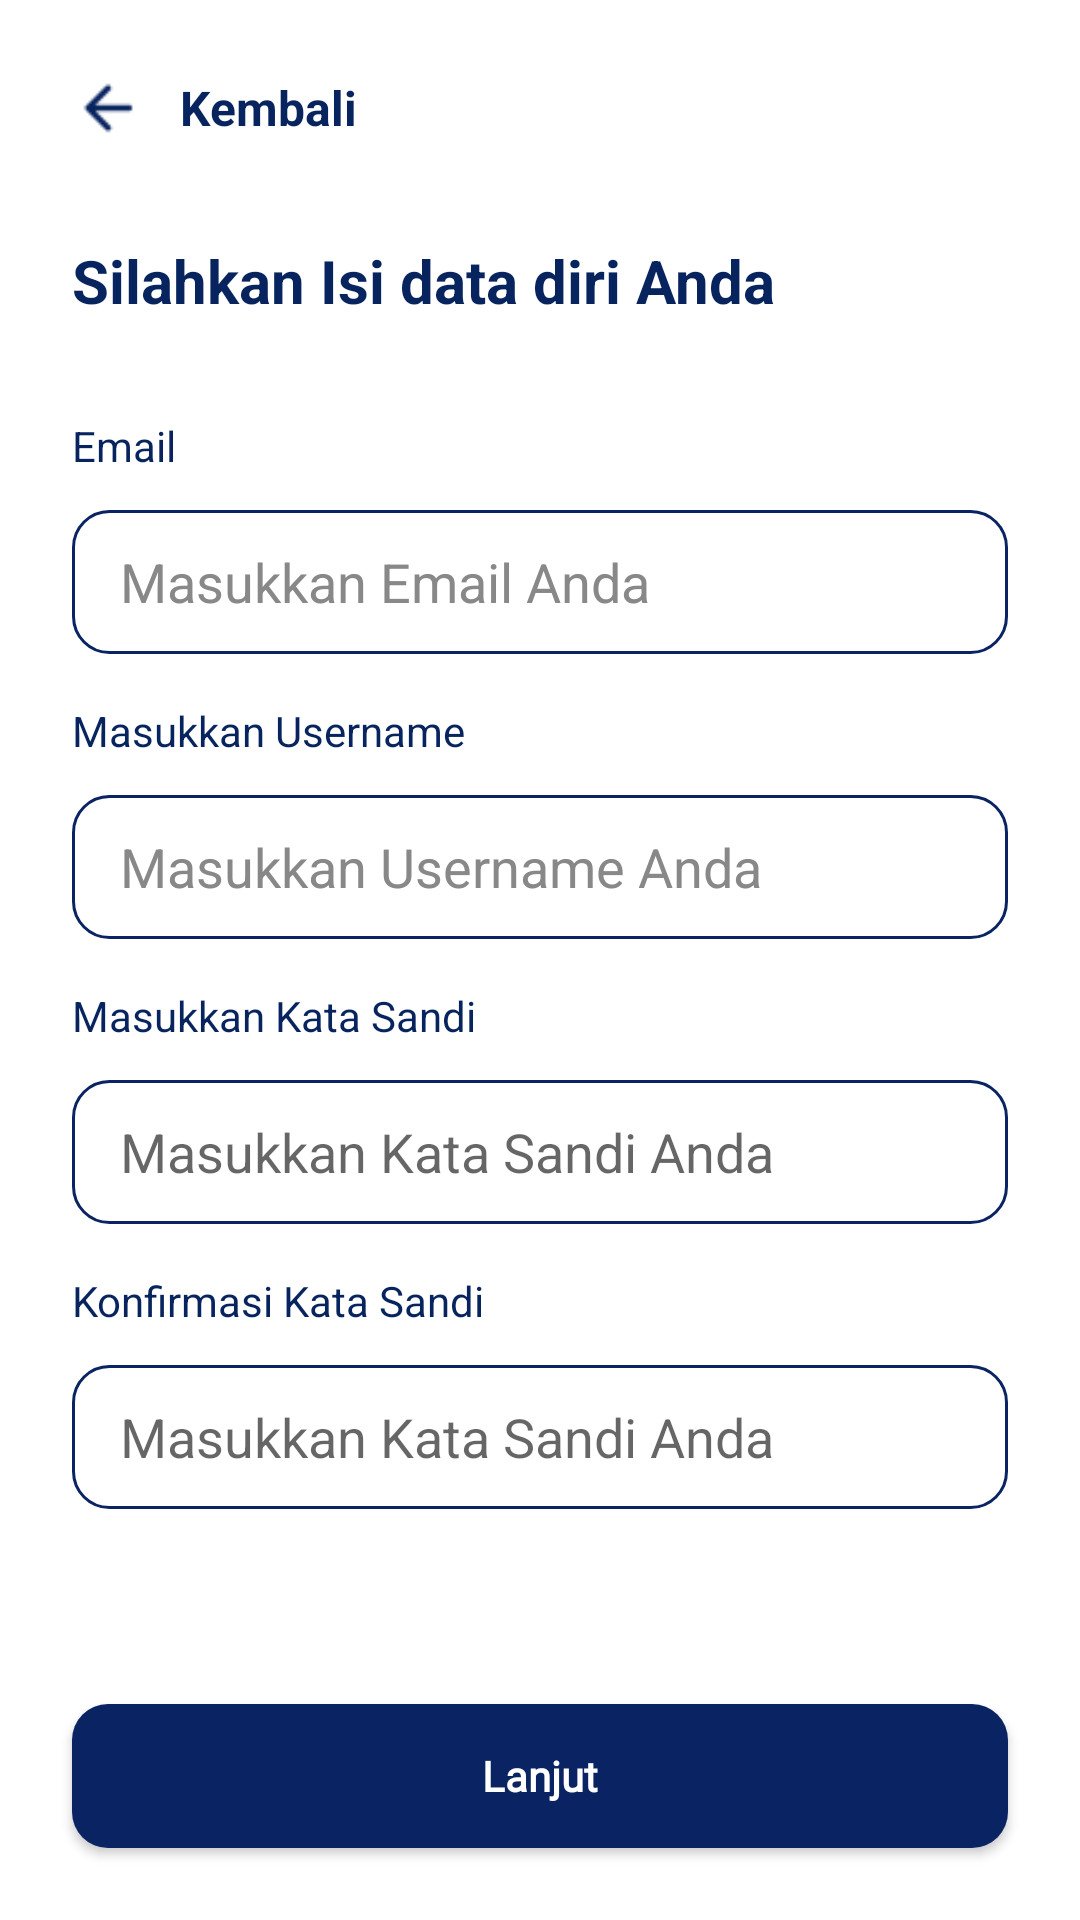

This screen was rendered from an Android layout file. Write that file and the resources it references.
<!-- AndroidManifest.xml: application theme Theme.UASTAM -->
<!-- res/layout/fragment_register.xml -->
<androidx.constraintlayout.widget.ConstraintLayout
xmlns:android="http://schemas.android.com/apk/res/android"
xmlns:app="http://schemas.android.com/apk/res-auto"
android:layout_width="match_parent"
android:layout_height="match_parent"
android:background="@color/white">

<ScrollView
    android:layout_width="0dp"
    android:layout_height="0dp"
    android:fillViewport="true"
    app:layout_constraintTop_toTopOf="parent"
    app:layout_constraintBottom_toTopOf="@id/btnkonfirmasiregister"
    app:layout_constraintStart_toStartOf="parent"
    app:layout_constraintEnd_toEndOf="parent">

    <LinearLayout
        android:id="@+id/formcontainerregister"
        android:layout_width="match_parent"
        android:layout_height="wrap_content"
        android:orientation="vertical"
        android:padding="24dp">

        <LinearLayout
            android:layout_width="match_parent"
            android:layout_height="wrap_content"
            android:orientation="horizontal"
            android:gravity="center_vertical">

            <ImageView
                android:id="@+id/btnbackregister"
                android:layout_width="24dp"
                android:layout_height="24dp"
                android:src="@drawable/fikriback"
                android:contentDescription="Kembali"/>

            <TextView
                android:layout_width="wrap_content"
                android:layout_height="wrap_content"
                android:text="Kembali"
                android:textColor="@color/lavender"
                android:textSize="16sp"
                android:textStyle="bold"
                android:layout_marginStart="12dp"/>
        </LinearLayout>

        <TextView
            android:layout_width="match_parent"
            android:layout_height="wrap_content"
            android:text="Silahkan Isi data diri Anda"
            android:textColor="@color/lavender"
            android:textSize="20sp"
            android:textStyle="bold"
            android:layout_marginTop="32dp"
            android:layout_marginBottom="16dp"/>
        
        <TextView
            android:layout_width="wrap_content"
            android:layout_height="wrap_content"
            android:text="Email"
            android:textColor="@color/lavender"
            android:textSize="14sp"
            android:layout_marginTop="16dp"
            android:layout_marginBottom="12dp"/>

        <EditText
            android:id="@+id/formemailregister"
            android:layout_width="match_parent"
            android:layout_height="48dp"
            android:background="@drawable/bg_input_round"
            android:hint="Masukkan Email Anda"
            android:paddingHorizontal="16dp"
            android:textColorHint="#888888"/>
        
        <TextView

            android:layout_width="wrap_content"
            android:layout_height="wrap_content"
            android:text="Masukkan Username"
            android:textColor="@color/lavender"
            android:textSize="14sp"
            android:layout_marginTop="16dp"
            android:layout_marginBottom="12dp"/>

        <EditText
            android:id="@+id/formusernameregister"
            android:layout_width="match_parent"
            android:layout_height="48dp"
            android:background="@drawable/bg_input_round"
            android:hint="Masukkan Username Anda"
            android:paddingHorizontal="16dp"
            android:textColorHint="#888888"/>

        <TextView
            android:layout_width="wrap_content"
            android:layout_height="wrap_content"
            android:text="Masukkan Kata Sandi"
            android:textColor="@color/lavender"
            android:textSize="14sp"
            android:layout_marginTop="16dp"
            android:layout_marginBottom="12dp"/>

        <RelativeLayout
            android:layout_width="match_parent"
            android:layout_height="48dp">

            <EditText
                android:id="@+id/formpasswordregister"
                android:layout_width="match_parent"
                android:layout_height="match_parent"
                android:background="@drawable/bg_input_round"
                android:hint="Masukkan Kata Sandi Anda"
                android:inputType="textPassword"
                android:paddingStart="16dp"
                android:paddingEnd="48dp"/>

            <ImageView
                android:id="@+id/eyepasswordregister"
                android:layout_width="24dp"
                android:layout_height="24dp"
                android:layout_alignParentEnd="true"
                android:layout_centerVertical="true"
                android:layout_marginEnd="12dp"
                android:src="@drawable/ic_eye_close"
                android:contentDescription="Show Password"/>
        </RelativeLayout>

        
        <TextView
            android:layout_width="wrap_content"
            android:layout_height="wrap_content"
            android:text="Konfirmasi Kata Sandi"
            android:textColor="@color/lavender"
            android:textSize="14sp"
            android:layout_marginTop="16dp"
            android:layout_marginBottom="12dp"/>

        <RelativeLayout
            android:layout_width="match_parent"
            android:layout_height="48dp">

            <EditText
                android:id="@+id/formconfirmpasswordregister"
                android:layout_width="match_parent"
                android:layout_height="match_parent"
                android:background="@drawable/bg_input_round"
                android:hint="Masukkan Kata Sandi Anda"
                android:inputType="textPassword"
                android:paddingStart="16dp"
                android:paddingEnd="48dp"/>

            <ImageView
                android:id="@+id/eyeconfirmpasswordregister"
                android:layout_width="24dp"
                android:layout_height="24dp"
                android:layout_alignParentEnd="true"
                android:layout_centerVertical="true"
                android:layout_marginEnd="12dp"
                android:src="@drawable/ic_eye_close"
                android:contentDescription="Show Password"/>
        </RelativeLayout>

    </LinearLayout>
</ScrollView>
<Button
    android:id="@+id/btnkonfirmasiregister"
    android:layout_width="0dp"
    android:layout_height="wrap_content"
    android:text="Lanjut"
    android:textColor="#FFFFFF"
    android:textStyle="bold"
    android:textAllCaps="false"
    android:background="@drawable/bg_button_round"
    android:layout_margin="24dp"
    app:layout_constraintBottom_toBottomOf="parent"
    app:layout_constraintStart_toStartOf="parent"
    app:layout_constraintEnd_toEndOf="parent"
    android:fontFamily="@font/poppins_bold"/>
</androidx.constraintlayout.widget.ConstraintLayout>
<!-- resources referenced by this layout -->
<resources>
  <color name="lavender">#08245F</color>
  <color name="white">#FFFFFFFF</color>
  <!-- drawable bg_button_round (drawable) -->
  <shape xmlns:android="http://schemas.android.com/apk/res/android"
      android:shape="rectangle">
      <solid android:color="#0A2463" />
      <corners android:radius="12dp" />
  </shape>
  <!-- drawable bg_input_round (drawable) -->
  <shape xmlns:android="http://schemas.android.com/apk/res/android"
      android:shape="rectangle">
      <solid android:color="@android:color/white" />
      <stroke android:width="1dp" android:color="#0A2463" />
      <corners android:radius="12dp" />
  </shape>
  <!-- drawable fikriback: png bitmap (drawable, 383 bytes) -->
  <style name="Theme.UASTAM" parent="Theme.MaterialComponents.DayNight.NoActionBar">
          
          <item name="colorPrimary">@color/lavender</item>
          <item name="colorPrimaryVariant">@color/lavender</item>
          <item name="colorOnPrimary">@color/white</item>
          
          <item name="colorSecondary">@color/teal_200</item>
          <item name="colorSecondaryVariant">@color/teal_700</item>
          <item name="colorOnSecondary">@color/black</item>
          
          <item name="android:statusBarColor">?attr/colorPrimaryVariant</item>
          <item name="colorControlActivated">@color/lavender</item>
  
          
      </style>
  <color name="teal_200">#FF03DAC5</color>
  <color name="teal_700">#FF018786</color>
  <color name="black">#FF000000</color>
</resources>
